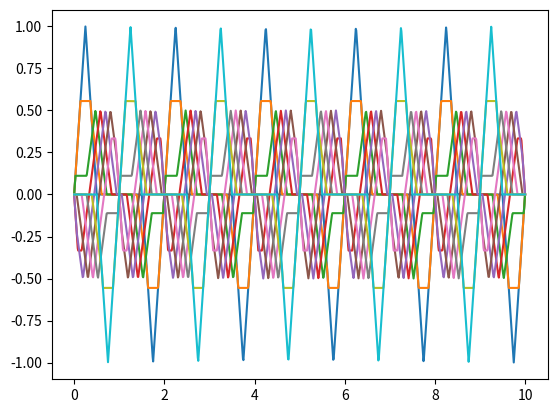

Reproduce this figure in Python.
from numpy import pi, sin, cos, linspace
import matplotlib.pyplot as plt

def B(n):
	return (2*sin(n*pi/4) - sin(n*pi/2))/n**2

def y(x, t, N, h=1, v=1, L=1):
	value = 0
	for n in range(1, N):
		value += B(n)*sin(n*pi*x/L)*cos(n*pi*v*t/L)
	return 8*h/pi**2 * value

x = linspace(0,10,1000)

for t in linspace(0,1,10):
	plt.plot(x, y(x, t, 1000))
plt.show()
